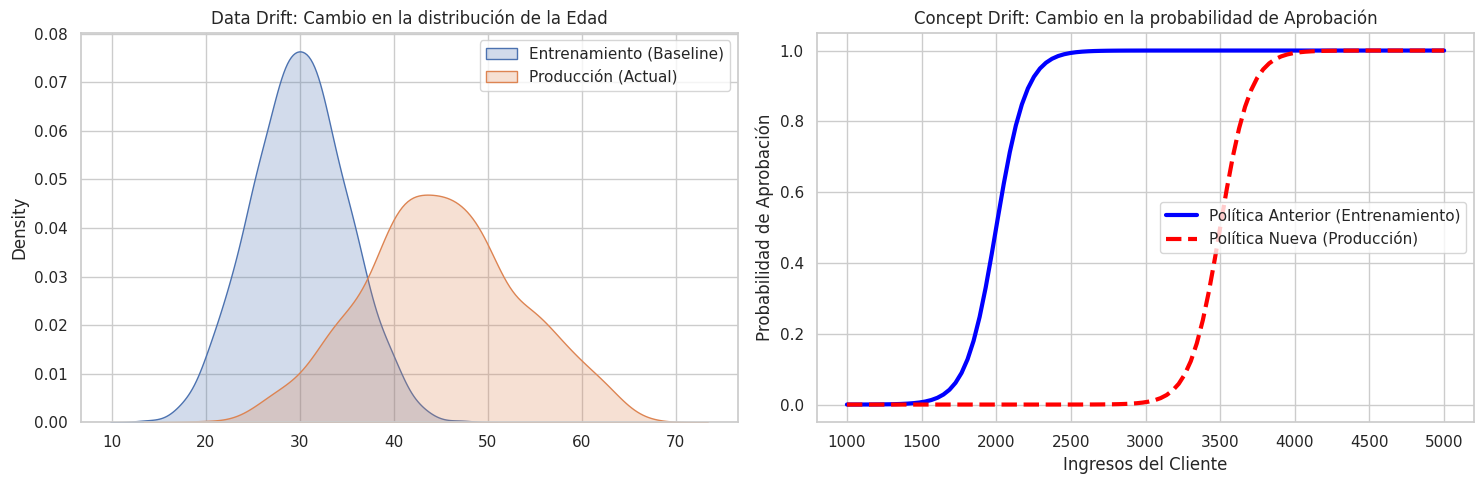

Recreate this plot in Python.
import numpy as np
import pandas as pd
import matplotlib.pyplot as plt
import seaborn as sns

# Configuración visual
sns.set_theme(style="whitegrid")
fig, axes = plt.subplots(1, 2, figsize=(15, 5))

# ---------------------------------------------------------
# 1. DATA DRIFT (Covariate Shift) - Cambian los datos de entrada
# Ejemplo: Edad de nuestros clientes
# ---------------------------------------------------------
# Datos de Entrenamiento (ej. Clientes jóvenes)
train_age = np.random.normal(loc=30, scale=5, size=1000)
# Datos de Producción 6 meses después (ej. Expansión a clientes mayores)
prod_age = np.random.normal(loc=45, scale=8, size=1000)

sns.kdeplot(train_age, ax=axes[0], fill=True, label="Entrenamiento (Baseline)")
sns.kdeplot(prod_age, ax=axes[0], fill=True, label="Producción (Actual)")
axes[0].set_title("Data Drift: Cambio en la distribución de la Edad")
axes[0].legend()

# ---------------------------------------------------------
# 2. CONCEPT DRIFT - Cambia la relación entre entrada y salida (Target)
# Ejemplo: Límite de ingresos para aprobar un crédito
# ---------------------------------------------------------
ingresos = np.linspace(1000, 5000, 100)
# Regla en Entrenamiento: Se aprueba si el ingreso > 2000
prob_aprobacion_train = 1 / (1 + np.exp(-(ingresos - 2000) / 100))
# Regla en Producción: Crisis económica, el banco es más estricto, ahora es > 3500
prob_aprobacion_prod = 1 / (1 + np.exp(-(ingresos - 3500) / 100))

axes[1].plot(ingresos, prob_aprobacion_train, label="Política Anterior (Entrenamiento)", color="blue", linewidth=3)
axes[1].plot(ingresos, prob_aprobacion_prod, label="Política Nueva (Producción)", color="red", linestyle="--", linewidth=3)
axes[1].set_title("Concept Drift: Cambio en la probabilidad de Aprobación")
axes[1].set_xlabel("Ingresos del Cliente")
axes[1].set_ylabel("Probabilidad de Aprobación")
axes[1].legend()

plt.tight_layout()
plt.show()

# ---------------------------------------------------------
# Texto Explicativo para Bias y Model Drift
# ---------------------------------------------------------
print("¿Y los otros tipos de Drift?")
print("- MODEL DRIFT: Es la consecuencia de los anteriores. Si el Data Drift o Concept Drift ocurren, el F1-Score o Accuracy de tu modelo caerá (Model Drift).")
print("- BIAS (Sesgo): Ocurre cuando, por ejemplo, el modelo rechaza un 80% más de créditos a una minoría demográfica en Producción respecto a Entrenamiento, aunque la exactitud global se mantenga alta.")
